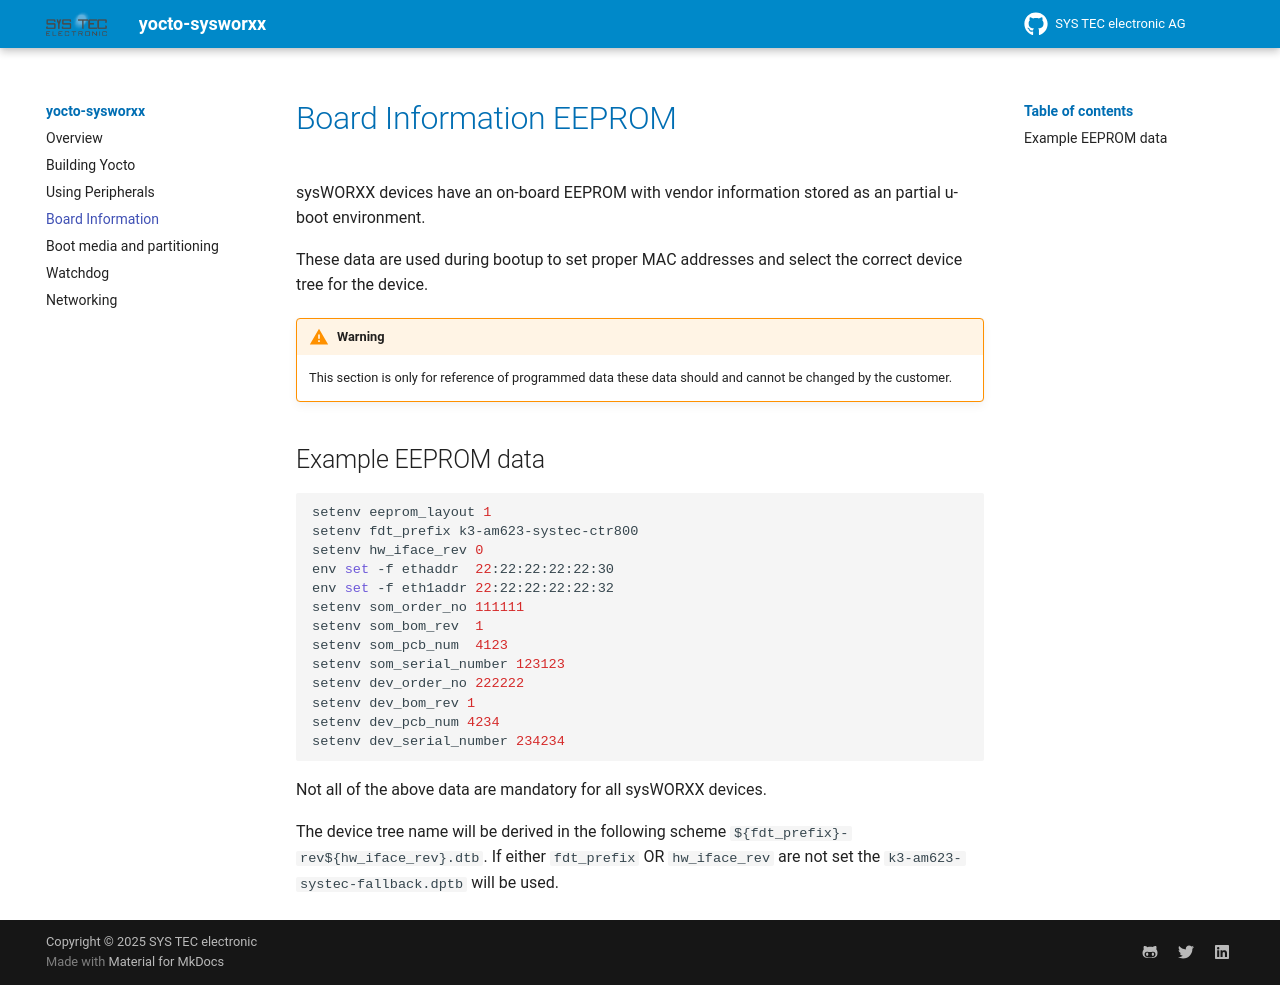

repository: systec-csc/my-second-book-example · page: board-information/index.html · generator: mkdocs

# Board Information EEPROM

sysWORXX devices have an on-board EEPROM with vendor information stored as an
partial u-boot environment.

These data are used during bootup to set proper MAC addresses and select the
correct device tree for the device.

!!! warning
    This section is only for reference of programmed data these data should and
    cannot be changed by the customer.

## Example EEPROM data

```sh
setenv eeprom_layout 1
setenv fdt_prefix k3-am623-systec-ctr800
setenv hw_iface_rev 0
env set -f ethaddr  22:22:22:22:22:30
env set -f eth1addr 22:22:22:22:22:32
setenv som_order_no 111111
setenv som_bom_rev  1
setenv som_pcb_num  4123
setenv som_serial_number 123123
setenv dev_order_no 222222
setenv dev_bom_rev 1
setenv dev_pcb_num 4234
setenv dev_serial_number 234234
```

Not all of the above data are mandatory for all sysWORXX devices.

The device tree name will be derived in the following scheme `${fdt_prefix}-rev${hw_iface_rev}.dtb`.
If either `fdt_prefix` OR `hw_iface_rev` are not set the `k3-am623-systec-fallback.dptb` will be used.
